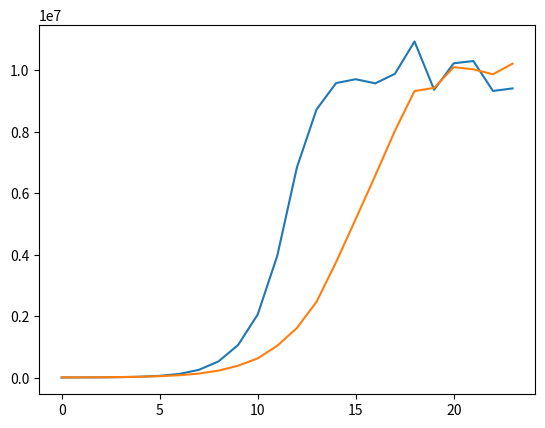

Reproduce this figure in Python.
#!/usr/bin/env python
# coding: utf-8

# In[1]:


import numpy as np
import matplotlib.pyplot as plt

n_hours = 24
initial_population = 1445
pop = np.zeros(n_hours)
rate = 1.1
K = 10000000

pop[0] = initial_population
for i in range(n_hours - 1):
    pop[i + 1] = (pop[i] + pop[i] * rate * (1 - pop[i]/K)) * np.random.normal(1, 0.05)
    
print(pop)
plt.plot(pop)

np.savetxt("data_exp_X.txt", pop)

n_hours = 24
initial_population = 3087
pop = np.zeros(n_hours)
rate = .7
K = 10000000

pop[0] = initial_population
for i in range(n_hours - 1):
    pop[i + 1] = (pop[i] + pop[i] * rate * (1 - pop[i]/K)) * np.random.normal(1, 0.05)
    
print(pop)
plt.plot(pop)

np.savetxt("data_exp_Y.txt", pop)


# In[ ]:




